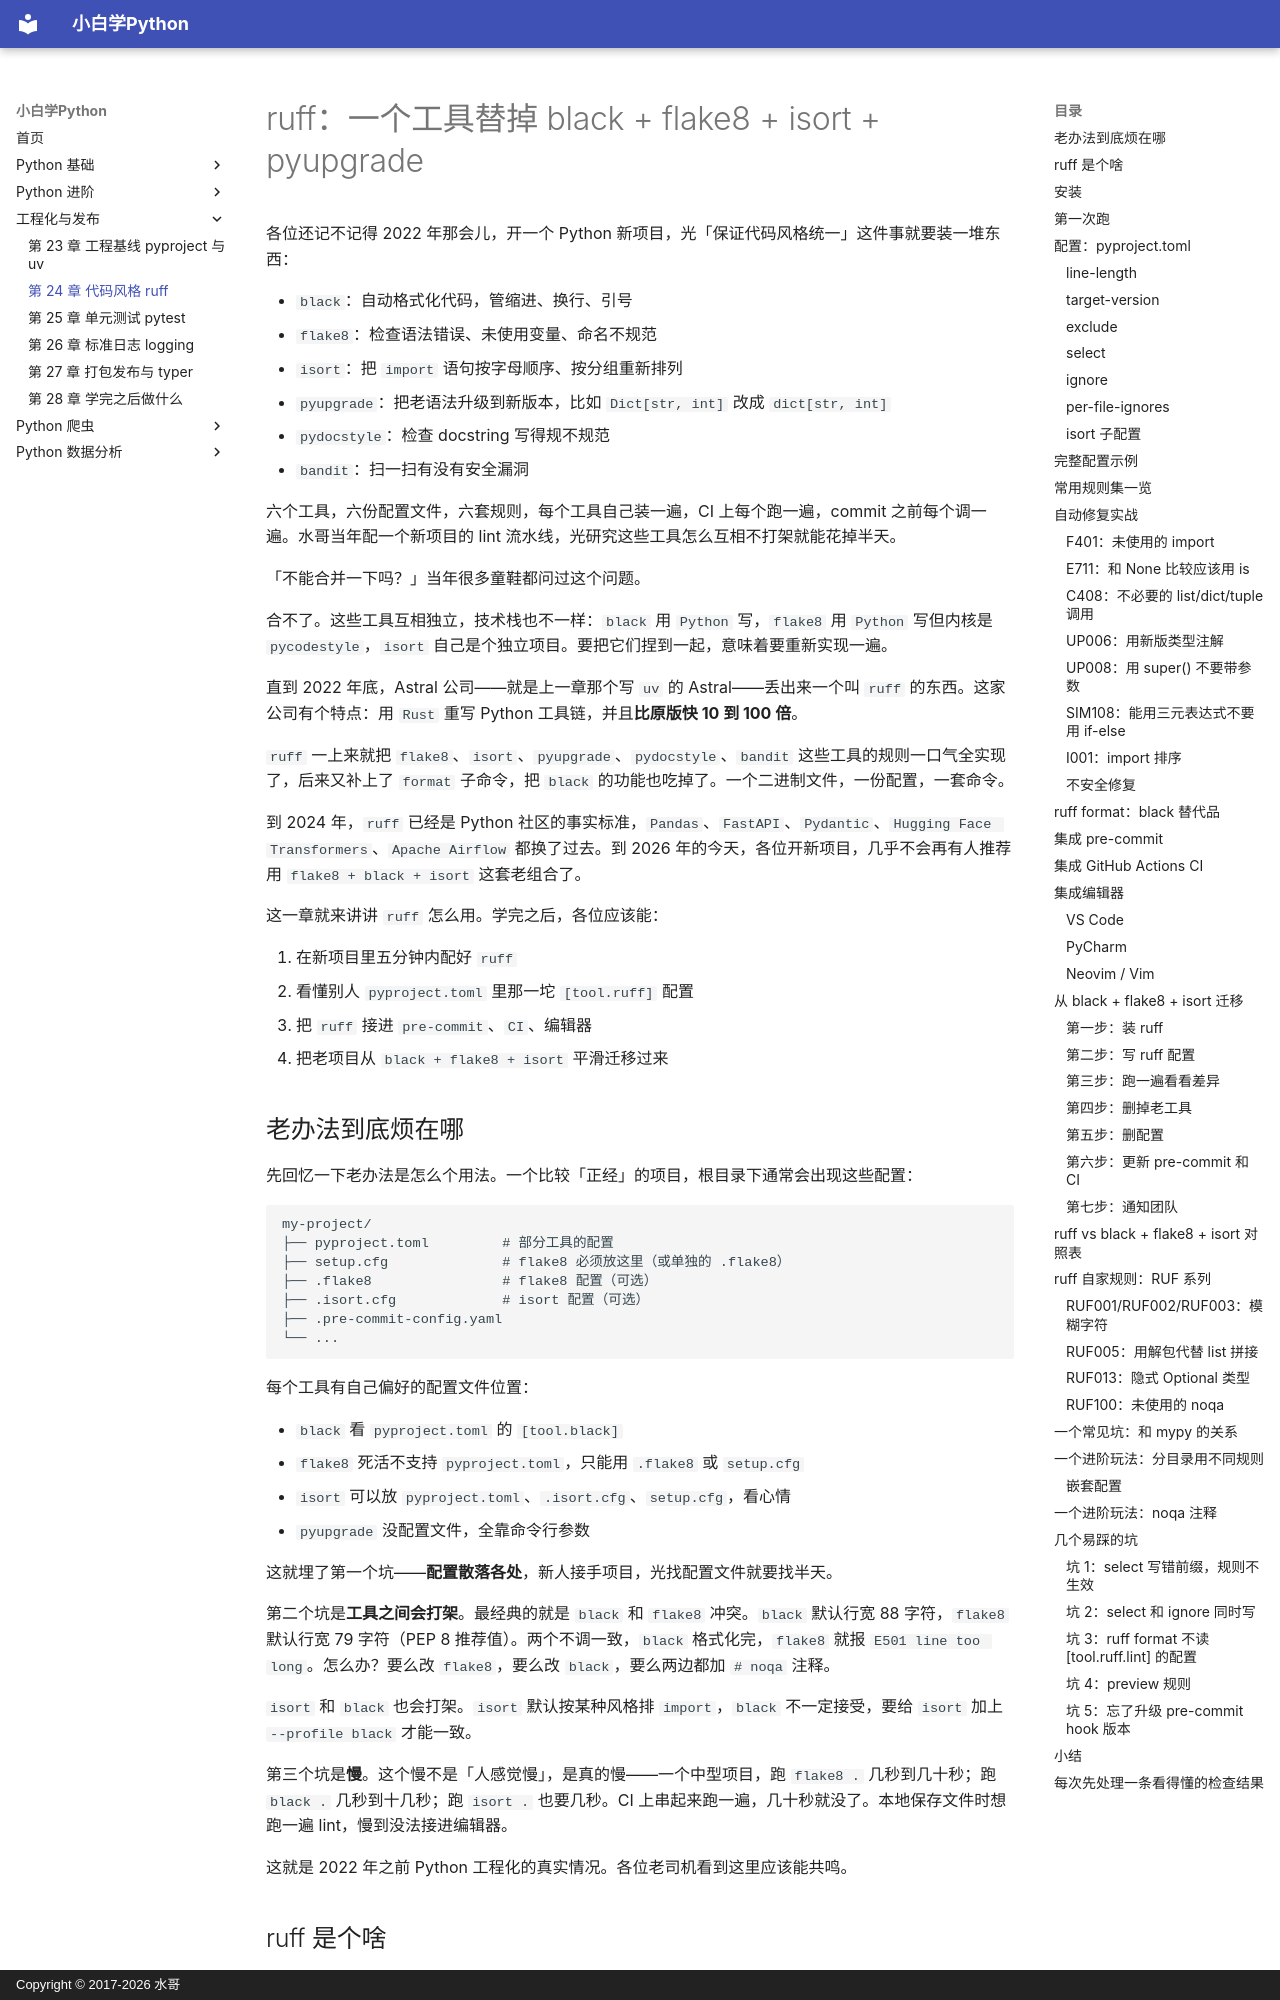

repository: walter201230/Python · page: 03-engineering/24-ruff/index.html · generator: mkdocs · copyright: Copyright © 2017-2026 水哥

# ruff：一个工具替掉 black + flake8 + isort + pyupgrade

各位还记不记得 2022 年那会儿，开一个 Python 新项目，光「保证代码风格统一」这件事就要装一堆东西：

- `black`：自动格式化代码，管缩进、换行、引号
- `flake8`：检查语法错误、未使用变量、命名不规范
- `isort`：把 `import` 语句按字母顺序、按分组重新排列
- `pyupgrade`：把老语法升级到新版本，比如 `Dict[str, int]` 改成 `dict[str, int]`
- `pydocstyle`：检查 docstring 写得规不规范
- `bandit`：扫一扫有没有安全漏洞

六个工具，六份配置文件，六套规则，每个工具自己装一遍，CI 上每个跑一遍，commit 之前每个调一遍。水哥当年配一个新项目的 lint 流水线，光研究这些工具怎么互相不打架就能花掉半天。

「不能合并一下吗？」当年很多童鞋都问过这个问题。

合不了。这些工具互相独立，技术栈也不一样：`black` 用 `Python` 写，`flake8` 用 `Python` 写但内核是 `pycodestyle`，`isort` 自己是个独立项目。要把它们捏到一起，意味着要重新实现一遍。

直到 2022 年底，Astral 公司——就是上一章那个写 `uv` 的 Astral——丢出来一个叫 `ruff` 的东西。这家公司有个特点：用 `Rust` 重写 Python 工具链，并且**比原版快 10 到 100 倍**。

`ruff` 一上来就把 `flake8`、`isort`、`pyupgrade`、`pydocstyle`、`bandit` 这些工具的规则一口气全实现了，后来又补上了 `format` 子命令，把 `black` 的功能也吃掉了。一个二进制文件，一份配置，一套命令。

到 2024 年，`ruff` 已经是 Python 社区的事实标准，`Pandas`、`FastAPI`、`Pydantic`、`Hugging Face Transformers`、`Apache Airflow` 都换了过去。到 2026 年的今天，各位开新项目，几乎不会再有人推荐用 `flake8 + black + isort` 这套老组合了。

这一章就来讲讲 `ruff` 怎么用。学完之后，各位应该能：

1. 在新项目里五分钟内配好 `ruff`
2. 看懂别人 `pyproject.toml` 里那一坨 `[tool.ruff]` 配置
3. 把 `ruff` 接进 `pre-commit`、`CI`、编辑器
4. 把老项目从 `black + flake8 + isort` 平滑迁移过来
